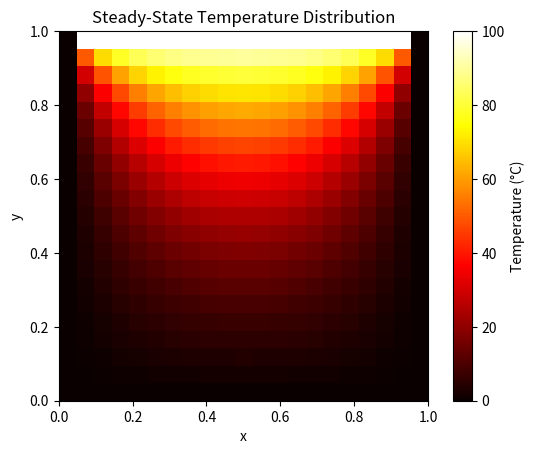

Source code (Python):

import numpy as np
import matplotlib.pyplot as plt

N = 20

T = np.zeros((N + 1, N + 1))

T[N, 1:N] = 100

tolerance = 1e-5
max_iterations = 100000

for iteration in range(max_iterations):

    old_T = T.copy()

    for i in range(1, N):
        for j in range(1, N):

            T[i, j] = 0.25 * (
                T[i + 1, j] +
                T[i - 1, j] +
                T[i, j + 1] +
                T[i, j - 1]
            )

    error = np.max(np.abs(T - old_T))

    if error < tolerance:
        break

print("Number of iterations:", iteration + 1)
print("Final maximum change:", error)

plt.imshow(
    T,
    origin="lower",
    extent=[0, 1, 0, 1],
    cmap="hot",
    aspect="equal"
)

plt.colorbar(label="Temperature (°C)")
plt.xlabel("x")
plt.ylabel("y")
plt.title("Steady-State Temperature Distribution")
plt.show()
